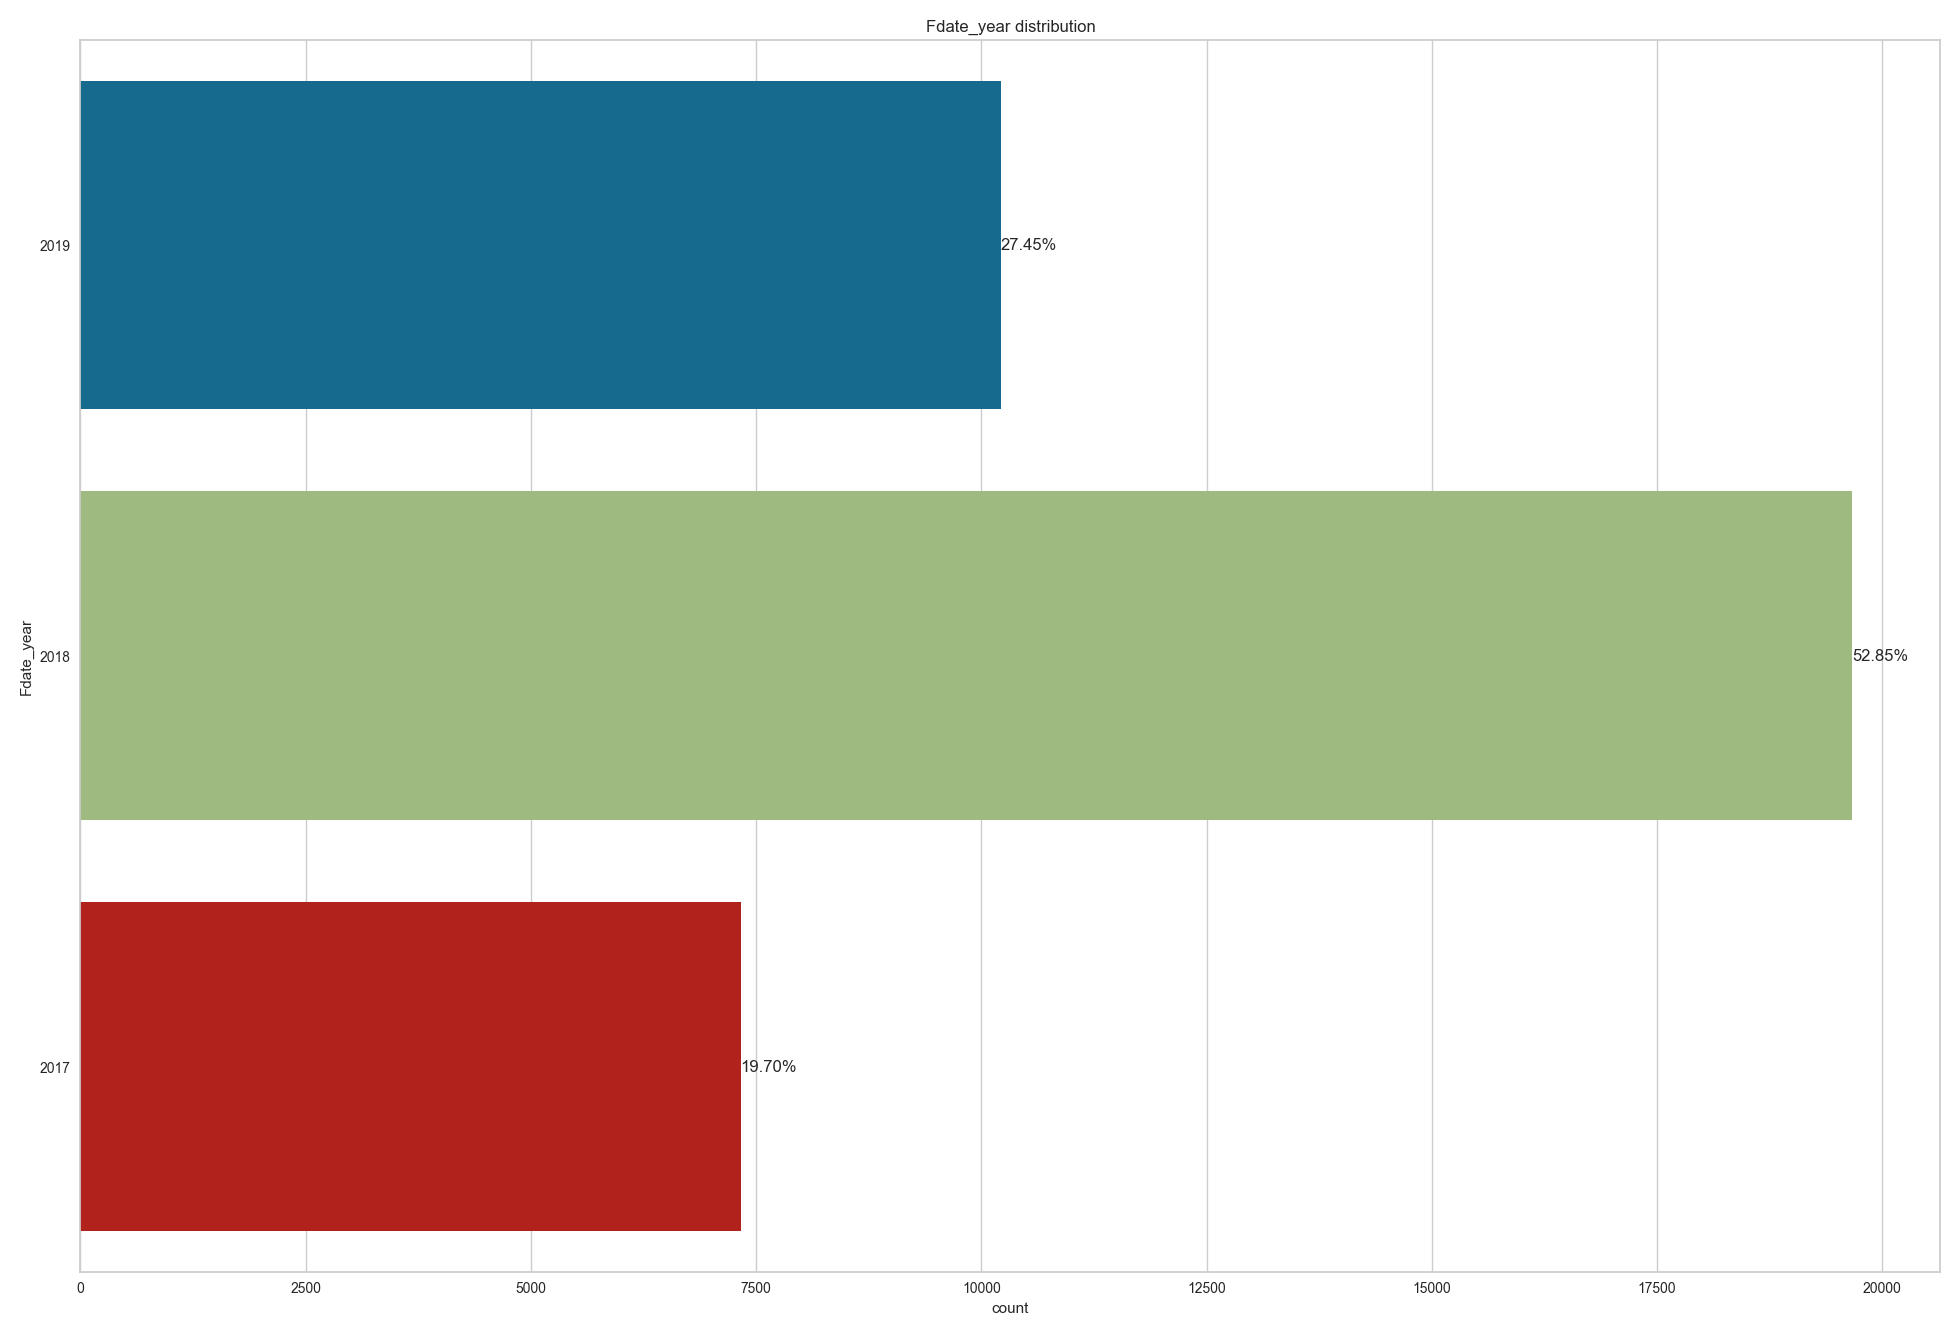

Source data for this figure (header and first rows):
, Fdate_year
2018, 19661
2019, 10214
2017, 7328
